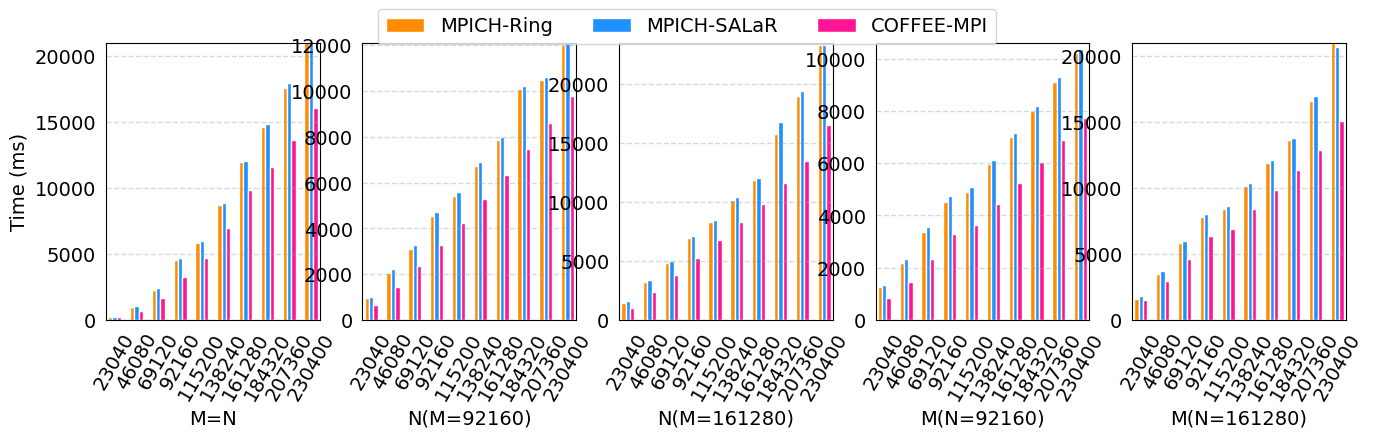

Recreate this plot in Python.
import numpy as np
from matplotlib import pyplot as plt
from pylab import *

plt.rc('font', family='Times New Roman', size=14)

def draw_Histogram():
	temp = 0.0
	fig = plt.figure(figsize=(16,3.6))

	ax = fig.add_subplot(1,5,1)
	x = [1,2,3,4,5,6,7,8,9,10]
	Y1 = [221.931934, 1003.760099, 2258.204937, 4521.301031, 5840.885878, 8747.452021, 11939.492941, 14604.751110, 17604.825974, 22703.845978,]
	Y2 = [206.161976, 1047.607183, 2430.180073, 4712.023973, 6008.905888, 8877.990007, 12043.047905, 14815.821171, 17986.280918, 22408.630064,]
	Y3 = [206.379175, 714.694977, 1649.001837, 3292.778969, 4694.032192, 6995.200872, 9863.735914, 11571.468830, 13647.192955, 16029.891014,]
	for num in range (0,len(Y1)):
		temp = temp + Y1[num]/Y3[num]
		temp = temp + Y2[num]/Y3[num]
		print(Y1[num]/Y3[num])
	print(temp)
	index = np.arange(10)+1  
	bar_width = 0.2
	opacity = 1.0
	rec1 = plt.bar(index-bar_width,Y1,bar_width,alpha=opacity,facecolor = 'darkorange',edgecolor = 'white',label='MPICH-Ring')
	rec2 = plt.bar(index,Y2,bar_width,alpha=opacity,facecolor = 'dodgerblue',edgecolor = 'white',label='MPICH-SALaR')
	rec3 = plt.bar(index+bar_width,Y3,bar_width,alpha=opacity,facecolor = 'deeppink',edgecolor = 'white',label='COFFEE-MPI')
	plt.ylim(0,21000)
	plt.xlim(0.6,10.4)
	plt.xticks([])
	ax.tick_params(left=False, bottom=False)
	plt.xlabel('M=N')  
	plt.xticks(x ,['23040','46080','69120','92160','115200','138240','161280','184320','207360','230400'],rotation=60)
	plt.grid(color='#95a5a6',linestyle='--', linewidth=1 ,axis='y',alpha=0.4)
	plt.ylabel('Time (ms)') 

	cx = fig.add_subplot(1,5,2)
	x = [1,2,3,4,5,6,7,8,9,10]
	Y1 = [943.537951, 2049.854040, 3102.185011, 4535.459995, 5396.187067, 6720.760107, 7874.391079, 10068.958998, 10488.234997, 12014.882088,]
	Y2 = [1011.121988, 2217.138052, 3280.093908, 4720.146894, 5579.582930, 6882.543087, 8004.983902, 10196.560144, 10619.441032, 12208.082199,]
	Y3 = [673.768997, 1448.948145, 2342.730999, 3278.041124, 4255.294085, 5282.500029, 6346.457005, 7446.359158, 8601.058006, 9782.135010,]
	for num in range (0,len(Y1)):
		temp = temp + Y1[num]/Y3[num]
		temp = temp + Y2[num]/Y3[num]
		print(Y1[num]/Y3[num])
	print(temp)
	index = np.arange(10)+1  
	bar_width = 0.2
	opacity = 1.0 
	rec1 = plt.bar(index-bar_width,Y1,bar_width,alpha=opacity,facecolor = 'darkorange',edgecolor = 'white',label='MPICH-Ring')
	rec2 = plt.bar(index,Y2,bar_width,alpha=opacity,facecolor = 'dodgerblue',edgecolor = 'white',label='MPICH-SALaR')
	rec3 = plt.bar(index+bar_width,Y3,bar_width,alpha=opacity,facecolor = 'deeppink',edgecolor = 'white',label='COFFEE-MPI')
	plt.ylim(0,12100)
	plt.xlim(0.6,10.4)
	plt.xticks([])
	cx.tick_params(left=False, bottom=False)
	plt.xticks(x ,['23040','46080','69120','92160','115200','138240','161280','184320','207360','230400'],rotation=60)
	plt.grid(color='#95a5a6',linestyle='--', linewidth=1 ,axis='y',alpha=0.4)
	plt.xlabel('N(M=92160)')  

	dx = fig.add_subplot(1,5,3)
	x = [1,2,3,4,5,6,7,8,9,10]
	Y1 = [1438.041925, 3208.291054, 4825.703144, 6993.205070, 8280.110121, 10208.885908, 11896.429062, 15732.360840, 19012.264013, 23280.097008,]
	Y2 = [1582.205057, 3352.514029, 4998.388052, 7158.066988, 8442.275047, 10396.414995, 12029.551983, 16815.187931, 19439.794064, 23356.046963,]
	Y3 = [1037.886143, 2372.947931, 3823.509932, 5276.970863, 6753.534079, 8281.713009, 9870.813131, 11586.237907, 13516.724825, 16561.234951,]
	for num in range (0,len(Y1)):
		temp = temp + Y1[num]/Y3[num]
		temp = temp + Y2[num]/Y3[num]
		print(Y1[num]/Y3[num])
	print(temp)
	index = np.arange(10)+1  
	bar_width = 0.2
	opacity = 1.0
	rec1 = plt.bar(index-bar_width,Y1,bar_width,alpha=opacity,facecolor = 'darkorange',edgecolor = 'white',label='MPICH-Ring')
	rec2 = plt.bar(index,Y2,bar_width,alpha=opacity,facecolor = 'dodgerblue',edgecolor = 'white',label='MPICH-SALaR')
	rec3 = plt.bar(index+bar_width,Y3,bar_width,alpha=opacity,facecolor = 'deeppink',edgecolor = 'white',label='COFFEE-MPI')
	plt.ylim(0,23500)
	plt.xlim(0.6,10.4)
	plt.xticks([])
	dx.tick_params(left=False, bottom=False)
	plt.xlabel('N(M=161280)')
	plt.xticks(x ,['23040','46080','69120','92160','115200','138240','161280','184320','207360','230400'],rotation=60)
	plt.grid(color='#95a5a6',linestyle='--', linewidth=1 ,axis='y',alpha=0.4)

	gx = fig.add_subplot(1,5,4)
	x = [1,2,3,4,5,6,7,8,9,10]
	Y1 = [1272.120953, 2179.684162, 3362.849951, 4523.159027, 4904.335976, 5970.590830, 7003.736973, 7977.105856, 9091.200113, 10225.333929,]
	Y2 = [1333.887815, 2350.207090, 3545.907021, 4737.004995, 5074.252129, 6128.368139, 7164.541960, 8177.284002, 9292.137861, 10375.540972,]
	Y3 = [839.838028, 1469.774008, 2336.565971, 3273.365021, 3627.418041, 4450.546980, 5257.514000, 6038.727999, 6893.537045, 7714.422941,]
	for num in range (0,len(Y1)):
		temp = temp + Y1[num]/Y3[num]
		temp = temp + Y2[num]/Y3[num]
		print(Y1[num]/Y3[num])
	print(temp)
	index = np.arange(10)+1  
	bar_width = 0.2
	opacity = 1.0 
	rec1 = plt.bar(index-bar_width,Y1,bar_width,alpha=opacity,facecolor = 'darkorange',edgecolor = 'white',label='MPICH-Ring')
	rec2 = plt.bar(index,Y2,bar_width,alpha=opacity,facecolor = 'dodgerblue',edgecolor = 'white',label='MPICH-SALaR')
	rec3 = plt.bar(index+bar_width,Y3,bar_width,alpha=opacity,facecolor = 'deeppink',edgecolor = 'white',label='COFFEE-MPI')
	plt.ylim(0,10600)
	plt.xlim(0.6,10.4)
	gx.tick_params(left=False, bottom=False)
	plt.xticks(x ,['23040','46080','69120','92160','115200','138240','161280','184320','207360','230400'],rotation=60) 
	plt.grid(color='#95a5a6',linestyle='--', linewidth=1 ,axis='y',alpha=0.4)
	plt.xlabel('M(N=92160)')

	hx = fig.add_subplot(1,5,5)
	x = [1,2,3,4,5,6,7,8,9,10]
	Y1 = [1596.069098, 3484.927177, 5821.805954, 7836.822987, 8432.839870, 10158.486843, 11899.072886, 13635.095119, 16625.881195, 20997.053146,]
	Y2 = [1825.809956, 3684.176922, 6004.477024, 8034.821987, 8608.076811, 10344.617128, 12093.447924, 13782.475948, 16948.824167, 20657.313108, ]
	Y3 = [1546.705961, 2925.863981, 4632.526875, 6332.245827, 6918.099880, 8403.228998, 9867.938995, 11334.547043, 12889.699841, 15091.902018,]
	for num in range (0,len(Y1)):
		temp = temp + Y1[num]/Y3[num]
		temp = temp + Y2[num]/Y3[num]
		print(Y1[num]/Y3[num])
	print(temp)
	index = np.arange(10)+1  
	bar_width = 0.2 
	opacity = 1.0 
	rec1 = plt.bar(index-bar_width,Y1,bar_width,alpha=opacity,facecolor = 'darkorange',edgecolor = 'white',label='MPICH-Ring')
	rec2 = plt.bar(index,Y2,bar_width,alpha=opacity,facecolor = 'dodgerblue',edgecolor = 'white',label='MPICH-SALaR')
	rec3 = plt.bar(index+bar_width,Y3,bar_width,alpha=opacity,facecolor = 'deeppink',edgecolor = 'white',label='COFFEE-MPI')
	plt.ylim(0,21000)
	plt.xlim(0.6,10.4)
	hx.tick_params(left=False, bottom=False)
	plt.xticks(x ,['23040','46080','69120','92160','115200','138240','161280','184320','207360','230400'],rotation=60)
	plt.grid(color='#95a5a6',linestyle='--', linewidth=1 ,axis='y',alpha=0.4)
	plt.xlabel('M(N=161280)')

	lines, labels = fig.axes[-1].get_legend_handles_labels()
	fig.legend(lines, labels, loc = 'upper center', ncol = 8)
	plt.show()
	
draw_Histogram()